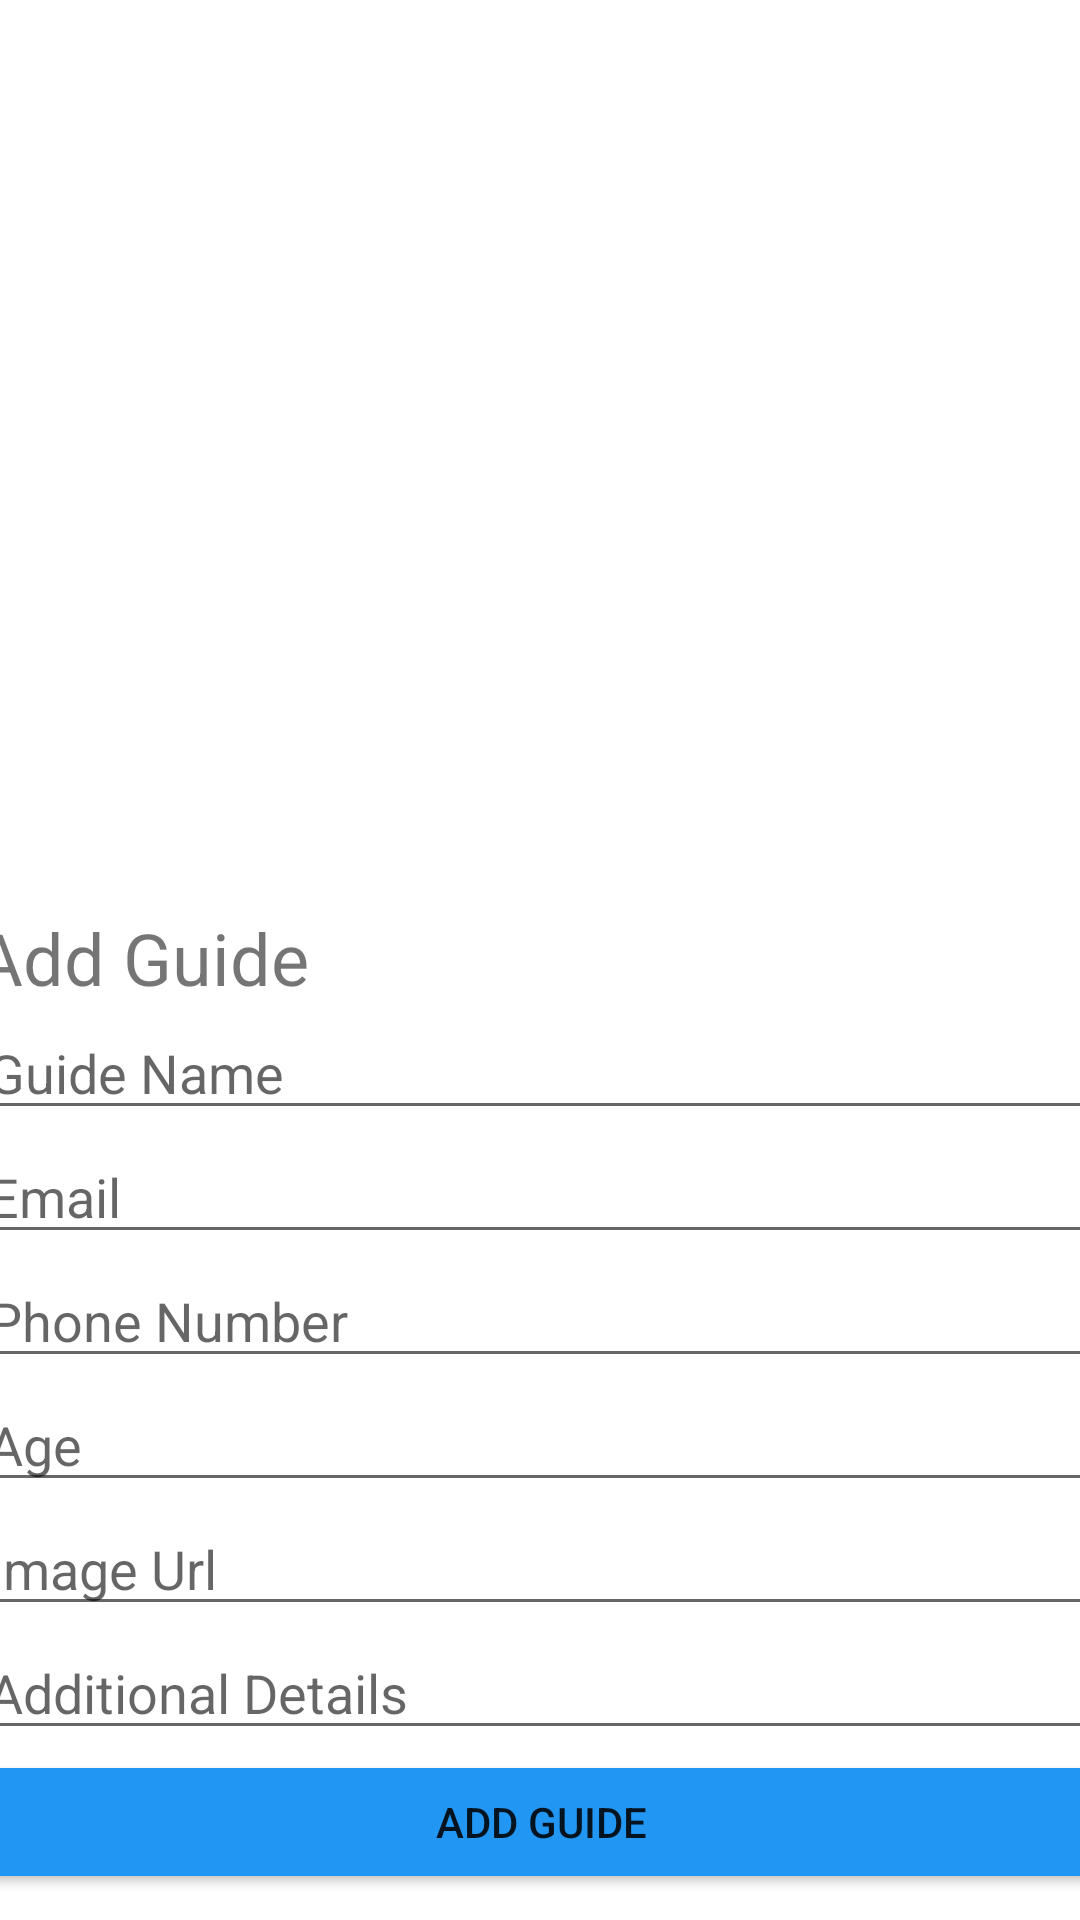

The Android layout XML behind this screen, and the referenced resources:
<!-- AndroidManifest.xml: application theme Theme.EyeTravel -->
<!-- res/layout/activity_add_guide.xml -->
<?xml version="1.0" encoding="utf-8"?>
<androidx.constraintlayout.widget.ConstraintLayout xmlns:android="http://schemas.android.com/apk/res/android"
    xmlns:app="http://schemas.android.com/apk/res-auto"
    xmlns:tools="http://schemas.android.com/tools"
    android:layout_width="match_parent"
    android:layout_height="match_parent"
    tools:context=".admin.AddGuideActivity">

    <LinearLayout
        android:id="@+id/linearLayout6"
        android:layout_width="377dp"
        android:layout_height="420dp"
        android:layout_marginStart="21dp"
        android:layout_marginEnd="21dp"
        android:layout_marginBottom="16dp"
        android:orientation="vertical"
        app:layout_constraintBottom_toBottomOf="parent"
        app:layout_constraintEnd_toEndOf="parent"
        app:layout_constraintStart_toStartOf="parent"
        app:layout_constraintTop_toBottomOf="@+id/imageView4">

        <TextView
            android:id="@+id/textView2"
            android:layout_width="match_parent"
            android:layout_height="wrap_content"
            android:text="Add Guide"
            android:textSize="24sp" />

        <EditText
            android:id="@+id/admin_add_guideName"
            android:layout_width="match_parent"
            android:layout_height="wrap_content"
            android:ems="10"
            android:hint="Guide Name"
            android:inputType="textPersonName" />

        <EditText
            android:id="@+id/admin_add_guideEmail"
            android:layout_width="match_parent"
            android:layout_height="wrap_content"
            android:ems="10"
            android:hint="Email"
            android:inputType="textEmailAddress" />

        <EditText
            android:id="@+id/admin_add_guidePhone"
            android:layout_width="match_parent"
            android:layout_height="wrap_content"
            android:ems="10"
            android:hint="Phone Number"
            android:inputType="textPersonName" />

        <EditText
            android:id="@+id/admin_add_guideAge"
            android:layout_width="match_parent"
            android:layout_height="wrap_content"
            android:ems="10"
            android:hint="Age"
            android:inputType="number" />

        <EditText
            android:id="@+id/admin_add_guideImageUrl"
            android:layout_width="match_parent"
            android:layout_height="wrap_content"
            android:ems="10"
            android:hint="Image Url"
            android:inputType="textPersonName" />

        <EditText
            android:id="@+id/admin_add_guideDetails"
            android:layout_width="match_parent"
            android:layout_height="wrap_content"
            android:ems="10"
            android:hint="Additional Details"
            android:inputType="textPersonName" />

        <Button
            android:id="@+id/btn_admin_addGuide"
            android:layout_width="match_parent"
            android:layout_height="wrap_content"
            android:backgroundTint="#2196F3"
            android:text="Add Guide"
            app:icon="@drawable/ic_baseline_person_add_alt_1_24" />
    </LinearLayout>

    <ImageView
        android:id="@+id/imageView4"
        android:layout_width="489dp"
        android:layout_height="291dp"
        android:layout_marginBottom="111dp"
        app:layout_constraintBottom_toTopOf="@+id/linearLayout6"
        app:layout_constraintEnd_toEndOf="parent"
        app:layout_constraintStart_toStartOf="parent"
        app:layout_constraintTop_toTopOf="parent"
        app:srcCompat="@drawable/add_guide"
        tools:ignore="MissingConstraints" />

</androidx.constraintlayout.widget.ConstraintLayout>
<!-- resources referenced by this layout -->
<resources>
  <style name="Theme.EyeTravel" parent="Theme.MaterialComponents.DayNight.DarkActionBar">
          
          <item name="colorPrimary">#2196F3</item>
          <item name="colorPrimaryVariant">@color/purple_700</item>
          <item name="colorOnPrimary">@color/white</item>
          
          <item name="colorSecondary">@color/teal_200</item>
          <item name="colorSecondaryVariant">@color/teal_700</item>
          <item name="colorOnSecondary">@color/black</item>
          
          <item name="android:statusBarColor">?attr/colorPrimaryVariant</item>
          <item name="android:actionBarStyle">@style/MyActionBar</item>
          
      </style>
  <color name="purple_700">#FF3700B3</color>
  <color name="white">#FFFFFFFF</color>
  <color name="teal_200">#FF03DAC5</color>
  <color name="teal_700">#FF018786</color>
  <color name="black">#FF000000</color>
  <style name="MyActionBar" parent="Theme.MaterialComponents.DayNight.DarkActionBar">
          <item name="android:background">#2196F3</item> 
      </style>
</resources>
